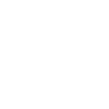
t = 0.00 s
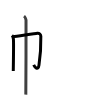
t = 2.75 s
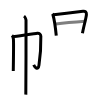
t = 5.50 s
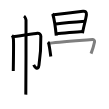
t = 8.50 s
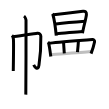
t = 11.25 s
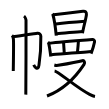
t = 14.00 s

The animated SVG that drew these frames (rendered in a browser with its animation timeline set to each time). Animation: 14 SMIL elements (animate=14); one cycle of 14.00 s.

<svg width="109px" height="109px" viewBox="0 0 px 109px" xmlns="http://www.w3.org/2000/svg" xmlns:xlink="http://www.w3.org/1999/xlink" xml:space="preserve" version="1.1"  baseProfile="full">
<path d="M11.99,35.31c0.43,0.39,1.33,2.88,1.42,3.65c0.34,3.04-0.06,27.17-0.14,31.98" style="fill:none;stroke:black;stroke-width:3;opacity:0">
  <animate attributeType="CSS" attributeName="opacity" from="0" to="1" begin="0s" dur="1s" repeatCount="Indefinite" fill="freeze" />
</path>
<path d="M13.29,36.75c2.47-0.27,22.15-3.41,23.99-3.57c2.16-0.19,3.52,1.34,3.55,3.07C41,45,40.24,56.59,38.97,65.13c-0.91,6.14-4.25,1.85-5.29-0.27" style="fill:none;stroke:black;stroke-width:3;opacity:0">
  <animate attributeType="CSS" attributeName="opacity" from="0" to="1" begin="1s" dur="1s" repeatCount="Indefinite" fill="freeze" />
</path>
<path d="M24,16.13c0.61,0.42,1.89,3.18,2.01,4.03c0.12,0.85-0.08,69.16-0.2,74.47" style="fill:none;stroke:black;stroke-width:3;opacity:0">
  <animate attributeType="CSS" attributeName="opacity" from="0" to="1" begin="2s" dur="1s" repeatCount="Indefinite" fill="freeze" />
</path>
<path d="M52.56,13.65c0.24,0.37,0.25,0.62,0.38,1.08c1.1,3.8,2.64,13.89,3.32,20.98" style="fill:none;stroke:black;stroke-width:3;opacity:0">
  <animate attributeType="CSS" attributeName="opacity" from="0" to="1" begin="3s" dur="1s" repeatCount="Indefinite" fill="freeze" />
</path>
<path d="M53.7,14.66c8.54-0.96,22.93-2.58,29.3-3.38c2.34-0.3,3.62,0.97,3.42,3.29c-0.34,3.84-2.87,12.26-3.94,18.66" style="fill:none;stroke:black;stroke-width:3;opacity:0">
  <animate attributeType="CSS" attributeName="opacity" from="0" to="1" begin="4s" dur="1s" repeatCount="Indefinite" fill="freeze" />
</path>
<path d="M55.8,23.98c2.78-0.37,26.89-2.61,29.19-2.77" style="fill:none;stroke:black;stroke-width:3;opacity:0">
  <animate attributeType="CSS" attributeName="opacity" from="0" to="1" begin="5s" dur="1s" repeatCount="Indefinite" fill="freeze" />
</path>
<path d="M56.71,33.67c6.15-0.41,17.29-1.61,25.78-2.27" style="fill:none;stroke:black;stroke-width:3;opacity:0">
  <animate attributeType="CSS" attributeName="opacity" from="0" to="1" begin="6s" dur="1s" repeatCount="Indefinite" fill="freeze" />
</path>
<path d="M47.91,42.1c0.24,0.25,0.49,0.45,0.59,0.76c0.84,2.46,1.73,9.22,2.3,13.64" style="fill:none;stroke:black;stroke-width:3;opacity:0">
  <animate attributeType="CSS" attributeName="opacity" from="0" to="1" begin="7s" dur="1s" repeatCount="Indefinite" fill="freeze" />
</path>
<path d="M49.08,43.32c5.32-0.96,40.52-3.52,43.35-3.84c1.03-0.12,2.43,0.83,2.16,2.21c-0.58,2.88-2,7.83-3.54,11.94" style="fill:none;stroke:black;stroke-width:3;opacity:0">
  <animate attributeType="CSS" attributeName="opacity" from="0" to="1" begin="8s" dur="1s" repeatCount="Indefinite" fill="freeze" />
</path>
<path d="M63.51,41.95c0.16,1.64,0.63,9.62,0.79,11.46" style="fill:none;stroke:black;stroke-width:3;opacity:0">
  <animate attributeType="CSS" attributeName="opacity" from="0" to="1" begin="9s" dur="1s" repeatCount="Indefinite" fill="freeze" />
</path>
<path d="M78.44,40.93c-0.16,2.66-0.65,8.29-0.97,11.25" style="fill:none;stroke:black;stroke-width:3;opacity:0">
  <animate attributeType="CSS" attributeName="opacity" from="0" to="1" begin="10s" dur="1s" repeatCount="Indefinite" fill="freeze" />
</path>
<path d="M51.57,54.73c3.32-0.36,35.3-2.63,39.86-3.19" style="fill:none;stroke:black;stroke-width:3;opacity:0">
  <animate attributeType="CSS" attributeName="opacity" from="0" to="1" begin="11s" dur="1s" repeatCount="Indefinite" fill="freeze" />
</path>
<path d="M54.33,65.05c1.24,0.29,1.39,0.71,3.87,0.29c2.47-0.43,22.5-4.2,24.21-4.63c1.7-0.43,2.91,1.68,1.65,3.61C73.83,79.91,62.13,90.12,47.02,96" style="fill:none;stroke:black;stroke-width:3;opacity:0">
  <animate attributeType="CSS" attributeName="opacity" from="0" to="1" begin="12s" dur="1s" repeatCount="Indefinite" fill="freeze" />
</path>
<path d="M54.62,70.91c3.74,0.6,21.98,16.82,34.98,23.46c2.02,1.03,3.5,1.72,5.38,2.07" style="fill:none;stroke:black;stroke-width:3;opacity:0">
  <animate attributeType="CSS" attributeName="opacity" from="0" to="1" begin="13s" dur="1s" repeatCount="Indefinite" fill="freeze" />
</path>
</svg>
